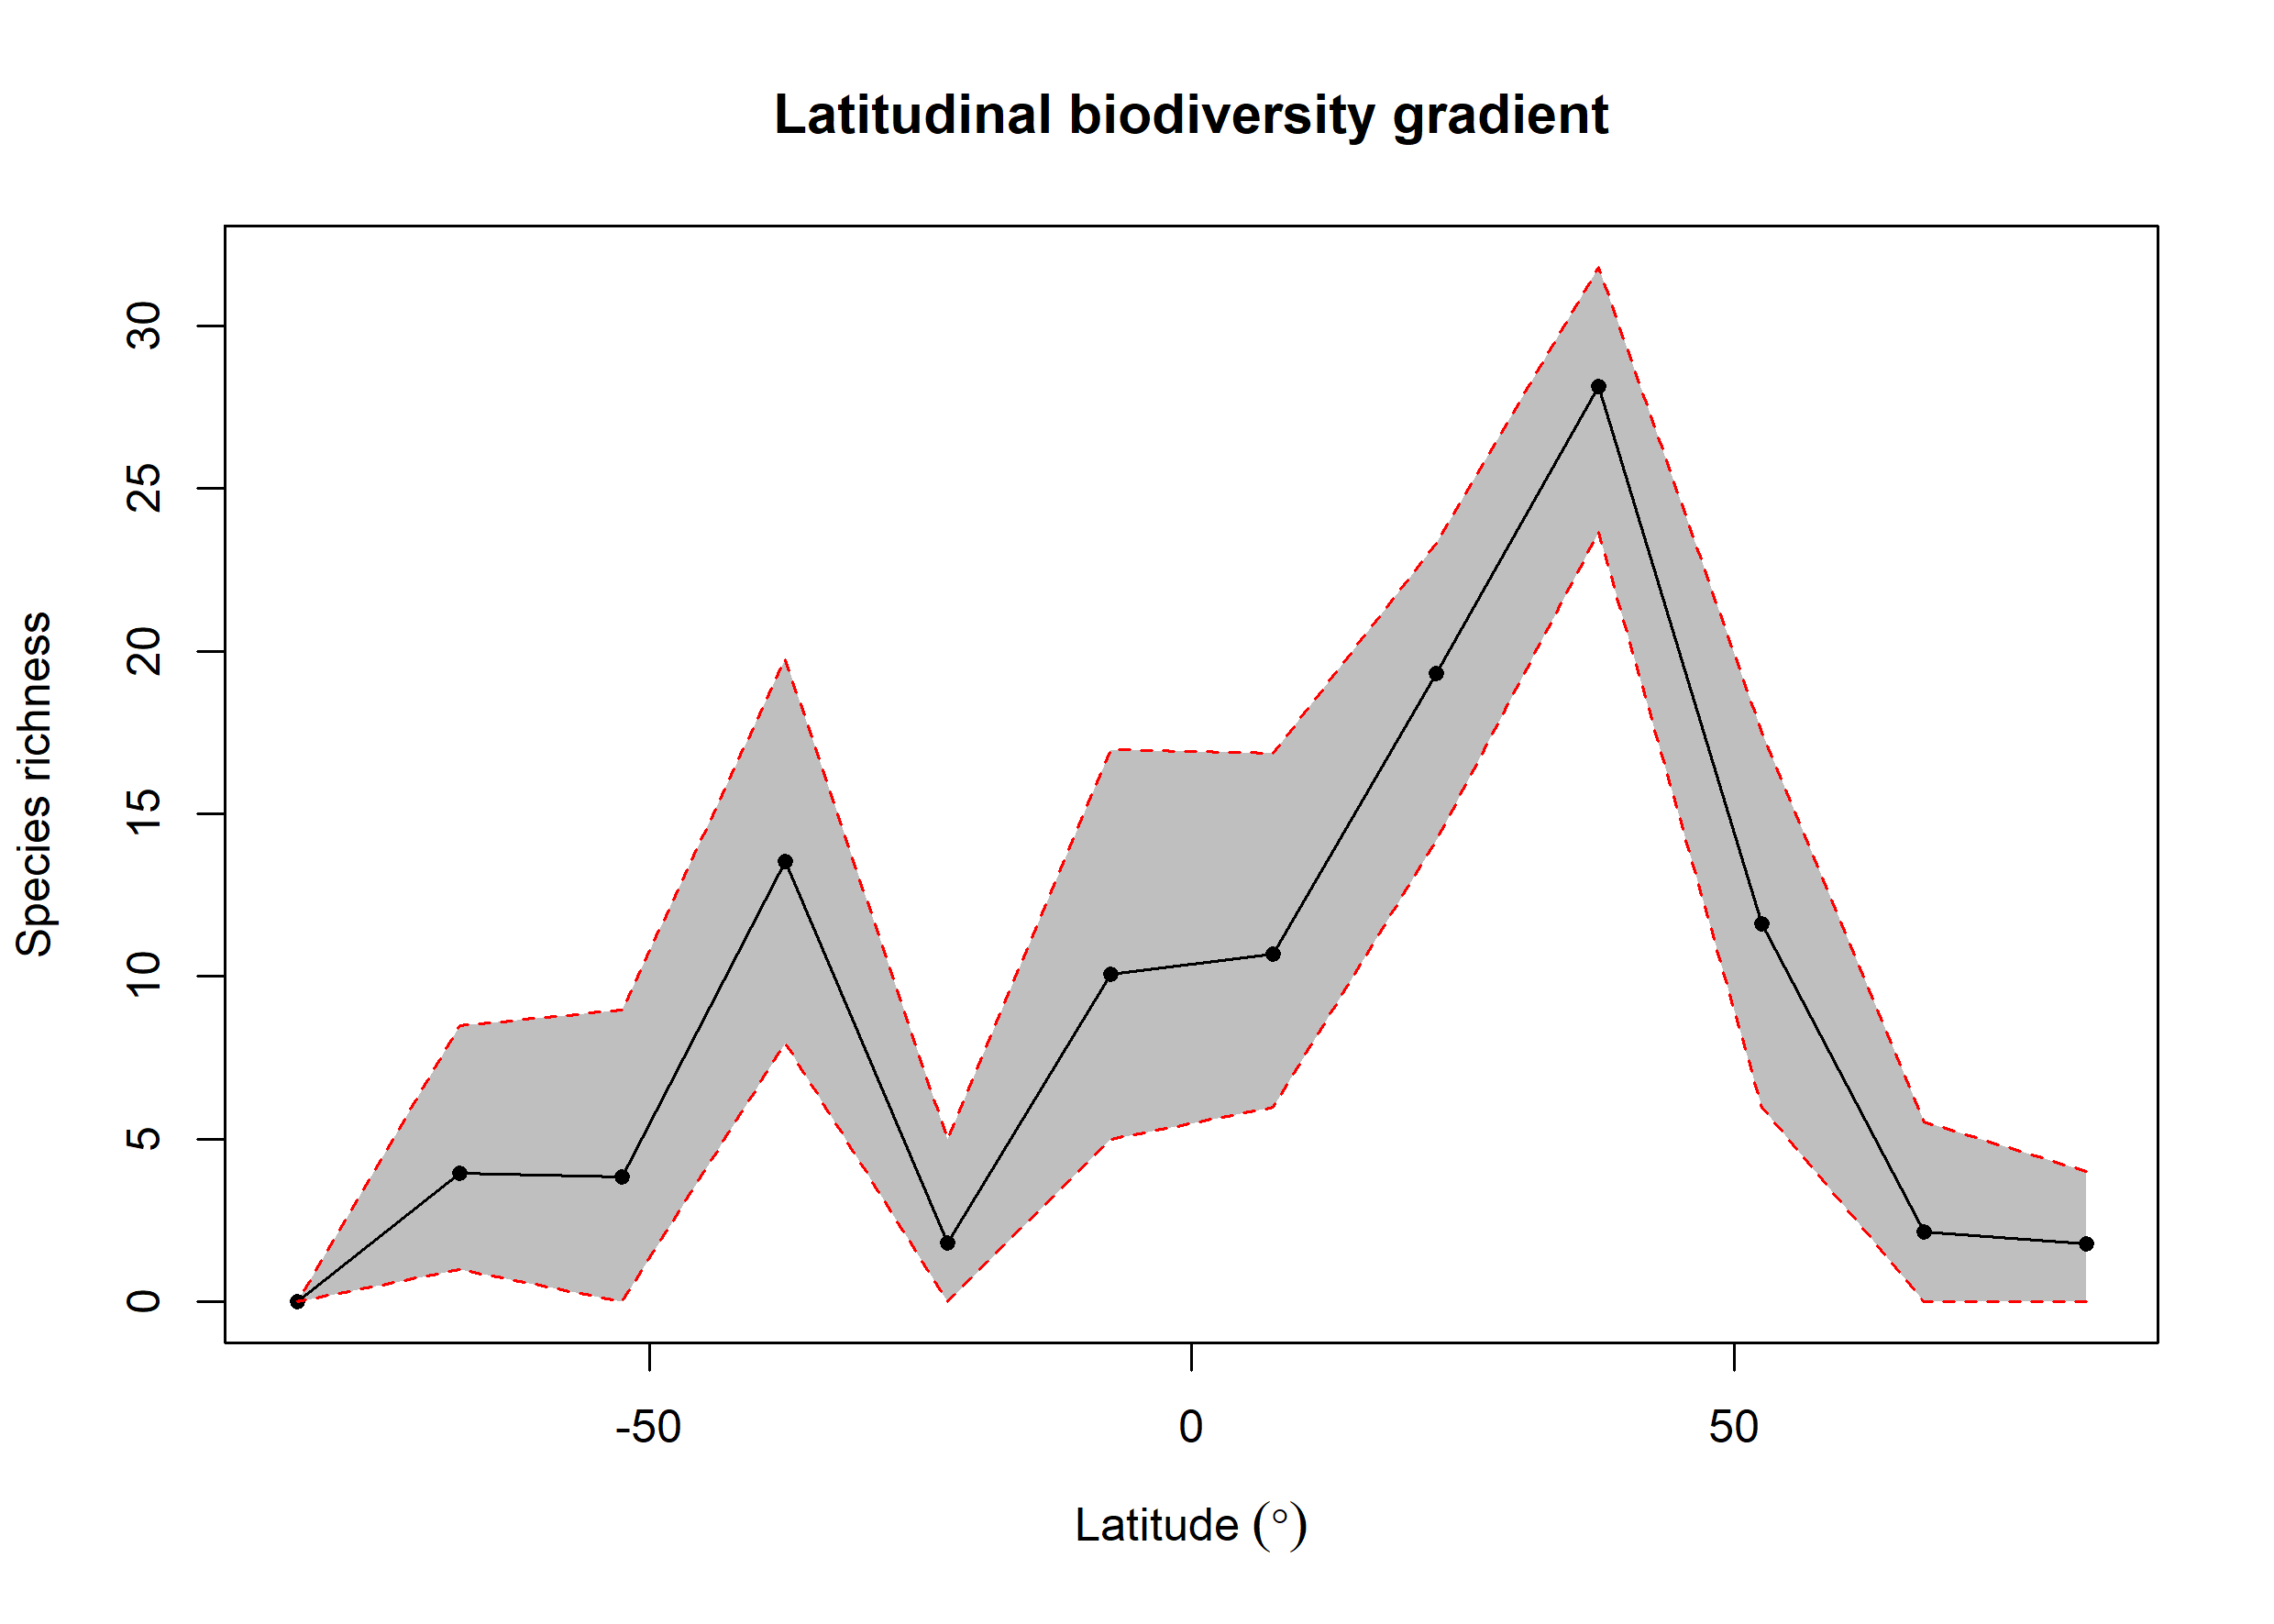

The data file committed next to this chart (first rows):
bin, max, min, mid, hemisphere, mean_richness, CI.Lower, CI.Upper
1, 90, 75, 82.5, N, 1.79, 0, 4
2, 75, 60, 67.5, N, 2.15, 0, 5.52
3, 60, 45, 52.5, N, 11.61, 5.995, 17.5
4, 45, 30, 37.5, N, 28.14, 23.66, 31.81
5, 30, 15, 22.5, N, 19.31, 14.18, 23.31
6, 15, 0, 7.5, N, 10.7, 5.995, 16.86
7, 0, -15, -7.5, S, 10.07, 5, 16.97
8, -15, -30, -22.5, S, 1.8, 0, 5
9, -30, -45, -37.5, S, 13.54, 7.965, 19.77
10, -45, -60, -52.5, S, 3.828, 0, 8.985
11, -60, -75, -67.5, S, 3.968, 1, 8.504
12, -75, -90, -82.5, S, NA, NA, NA
